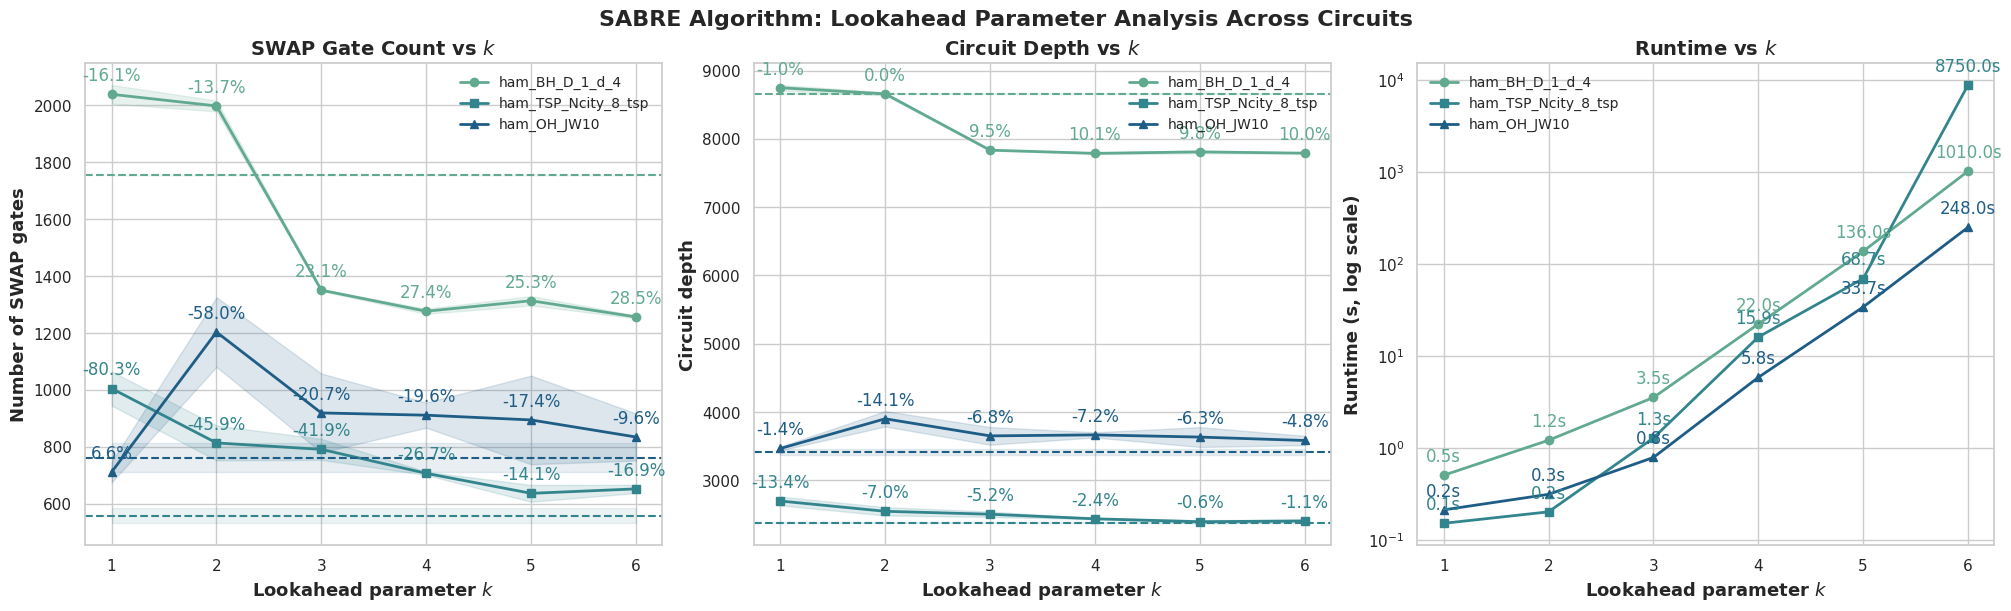

Write the Python code that produced this figure.
import numpy as np
import matplotlib.pyplot as plt
import seaborn as sns

# --- Style ---
sns.set_theme(style='whitegrid')
palette = sns.color_palette("crest", n_colors=3)  # one color per circuit
markers = ['o', 's', '^']  # circle, square, triangle

# --- Data ---
k_values = [1, 2, 3, 4, 5, 6]

# Circuit 1: ham_BH_D_1_d_4
ham_swaps = {
    1: [2018, 2085, 2092, 1973, 2053, 2017, 2025, 2037, 2037, 2055],
    2: [1990, 2008, 2022, 2004, 2016, 1948, 2000, 1998, 1994, 2002],
    3: [1348, 1345, 1348, 1348, 1355, 1351, 1355, 1349, 1349, 1355],
    4: [1265, 1273, 1274, 1266, 1266, 1282, 1294, 1278, 1286, 1278],
    5: [1310, 1300, 1340, 1335, 1310, 1310, 1325, 1300, 1320, 1282],
    6: [1257, 1257, 1262, 1262, 1251, 1251, 1264, 1254, 1257, 1248],
}

ham_depth = {
    1: [8730, 8797, 8823, 8663, 8761, 8719, 8726, 8754, 8753, 8757],
    2: [8650, 8662, 8694, 8661, 8686, 8601, 8666, 8650, 8659, 8660],
    3: [7831, 7827, 7832, 7834, 7838, 7834, 7836, 7832, 7832, 7844],
    4: [7783, 7795, 7792, 7786, 7764, 7785, 7803, 7790, 7787, 7788],
    5: [7808, 7800, 7845, 7832, 7807, 7808, 7803, 7806, 7823, 7754],
    6: [7793, 7796, 7797, 7788, 7796, 7787, 7784, 7796, 7779, 7783],
}

ham_runtime = [0.5, 1.2, 3.5, 22, 136, 1010]

ham_qiskit_swaps_vals = [1757]
ham_qiskit_depth_vals = [8665, 8661, 8661, 8663, 8665, 8655, 8663, 8659, 8653, 8655]
ham_qiskit_swaps = np.mean(ham_qiskit_swaps_vals)
ham_qiskit_swaps_std = np.std(ham_qiskit_swaps_vals)
ham_qiskit_depth = np.mean(ham_qiskit_depth_vals)
ham_qiskit_depth_std = np.std(ham_qiskit_depth_vals)

# Circuit 2: ham_TSP_Ncity_8_tsp
uly_swaps = {
    1: [1011, 1008, 1111, 882, 962, 1062, 1000, 958, 997, 1054],
    2: [711, 814, 864, 874, 757, 887, 760, 749, 832, 884],
    3: [760, 807, 847, 800, 752, 827, 809, 771, 813, 719],
    4: [719, 707, 699, 711, 699, 707, 711, 703, 703, 703],
    5: [640, 635, 629, 659, 609, 649, 629, 610, 705, 594],
    6: [670, 629, 664, 658, 658, 663, 633, 629, 658, 653],
}

uly_depth = {
    1: [2723, 2681, 2819, 2603, 2640, 2783, 2650, 2671, 2647, 2726],
    2: [2470, 2535, 2557, 2614, 2515, 2620, 2446, 2497, 2544, 2637],
    3: [2478, 2496, 2534, 2545, 2473, 2563, 2510, 2471, 2514, 2422],
    4: [2448, 2434, 2422, 2443, 2428, 2433, 2442, 2428, 2429, 2430],
    5: [2393, 2385, 2392, 2419, 2370, 2406, 2391, 2374, 2431, 2348],
    6: [2426, 2377, 2424, 2409, 2409, 2407, 2383, 2377, 2411, 2404],
}

uly_runtime = [0.15, 0.2, 1.27, 15.9, 68.7, 8750]

uly_qiskit_swaps_vals = [607, 584, 574, 575, 552, 518, 550, 557, 526, 529]
uly_qiskit_depth_vals = [2388, 2371, 2386, 2374, 2389, 2374, 2368, 2377, 2358, 2380]
uly_qiskit_swaps = np.mean(uly_qiskit_swaps_vals)
uly_qiskit_swaps_std = np.std(uly_qiskit_swaps_vals)
uly_qiskit_depth = np.mean(uly_qiskit_depth_vals)
uly_qiskit_depth_std = np.std(uly_qiskit_depth_vals)

# Circuit 3: ham_OH_JW10
oh_swaps = {
    1: [763, 677, 741, 743, 705, 679, 673, 657, 753, 715],
    2: [946, 1202, 1106, 1228, 1294, 1348, 1092, 1312, 1340, 1162],
    3: [819, 980, 687, 1048, 723, 885, 993, 1110, 867, 1074],
    4: [827, 915, 939, 930, 923, 843, 962, 918, 883, 967],
    5: [974, 789, 1076, 911, 691, 1061, 799, 699, 1149, 791],
    6: [820, 850, 988, 719, 832, 868, 928, 689, 832, 814],
}

oh_depth = {
    1: [3495, 3434, 3494, 3494, 3455, 3439, 3434, 3427, 3497, 3468],
    2: [3663, 3907, 3814, 3909, 3975, 4034, 3783, 4018, 4006, 3880],
    3: [3547, 3678, 3449, 3757, 3453, 3615, 3702, 3838, 3632, 3812],
    4: [3592, 3647, 3667, 3702, 3688, 3625, 3728, 3663, 3636, 3683],
    5: [3709, 3532, 3787, 3653, 3441, 3788, 3551, 3459, 3875, 3514],
    6: [3588, 3601, 3700, 3475, 3582, 3608, 3655, 3462, 3570, 3568],
}

oh_runtime = [0.21, 0.31, 0.78, 5.79, 33.7, 248]

oh_qiskit_swaps_vals = [813, 705, 745, 735, 743, 751, 695, 868, 814, 743]
oh_qiskit_depth_vals = [3442, 3383, 3393, 3388, 3400, 3419, 3362, 3510, 3489, 3373]
oh_qiskit_swaps = np.mean(oh_qiskit_swaps_vals)
oh_qiskit_swaps_std = np.std(oh_qiskit_swaps_vals)
oh_qiskit_depth = np.mean(oh_qiskit_depth_vals)
oh_qiskit_depth_std = np.std(oh_qiskit_depth_vals)

# Organize into a dict
circuits = {
    "ham_BH_D_1_d_4": (ham_swaps, ham_depth, ham_runtime, ham_qiskit_swaps, ham_qiskit_swaps_std, ham_qiskit_depth, ham_qiskit_depth_std),
    "ham_TSP_Ncity_8_tsp": (uly_swaps, uly_depth, uly_runtime, uly_qiskit_swaps, uly_qiskit_swaps_std, uly_qiskit_depth, uly_qiskit_depth_std),
    "ham_OH_JW10": (oh_swaps, oh_depth, oh_runtime, oh_qiskit_swaps, oh_qiskit_swaps_std, oh_qiskit_depth, oh_qiskit_depth_std),
}

# --- Plot ---
fig, axs = plt.subplots(1, 3, figsize=(20, 6), constrained_layout=True)

for i, (circuit, (swaps, depths, runtimes, q_swaps, q_swaps_std, q_depth, q_depth_std)) in enumerate(circuits.items()):
    color = palette[i]
    marker = markers[i]

    # Compute means & stds
    swaps_means = [np.mean(swaps[k]) for k in k_values]
    swaps_stds = [np.std(swaps[k]) for k in k_values]
    depth_means = [np.mean(depths[k]) for k in k_values]
    depth_stds = [np.std(depths[k]) for k in k_values]

    # Subplot 1: Swaps
    axs[0].fill_between(k_values,
                        np.array(swaps_means) - np.array(swaps_stds),
                        np.array(swaps_means) + np.array(swaps_stds),
                        alpha=0.15, color=color)
    axs[0].plot(k_values, swaps_means, marker+'-', linewidth=2, markersize=6,
                label=f'{circuit}', color=color)
    axs[0].axhline(y=q_swaps, color=color, linestyle='--', linewidth=1.5)
    axs[0].fill_between(k_values, q_swaps - q_swaps_std, q_swaps + q_swaps_std,
                        color=color, alpha=0.1)

    # Annotate relative improvement at each k
    for j, k in enumerate(k_values):
        improvement = (q_swaps - swaps_means[j]) / q_swaps * 100
        axs[0].annotate(f"{improvement:.1f}%", (k, swaps_means[j]),
                        textcoords="offset points", xytext=(0, 10), ha='center', color=color)

    # Subplot 2: Depth
    axs[1].fill_between(k_values,
                        np.array(depth_means) - np.array(depth_stds),
                        np.array(depth_means) + np.array(depth_stds),
                        alpha=0.15, color=color)
    axs[1].plot(k_values, depth_means, marker+'-', linewidth=2, markersize=6,
                label=f'{circuit}', color=color)
    axs[1].axhline(y=q_depth, color=color, linestyle='--', linewidth=1.5)
    axs[1].fill_between(k_values, q_depth - q_depth_std, q_depth + q_depth_std,
                        color=color, alpha=0.1)

    # Annotate relative improvement at each k
    for j, k in enumerate(k_values):
        improvement = (q_depth - depth_means[j]) / q_depth * 100
        axs[1].annotate(f"{improvement:.1f}%", (k, depth_means[j]),
                        textcoords="offset points", xytext=(0, 10), ha='center', color=color)

    # Subplot 3: Runtime
    axs[2].semilogy(k_values, runtimes, marker+'-', linewidth=2, markersize=6,
                    label=f'{circuit}', color=color)

    # Annotate runtime at each k
    for j, k in enumerate(k_values):
        axs[2].annotate(f"{runtimes[j]:.1f}s", (k, runtimes[j]),
                        textcoords="offset points", xytext=(0, 10), ha='center', color=color)

# --- Formatting ---
axs[0].set_xlabel('Lookahead parameter $k$', fontsize=13, fontweight='bold')
axs[0].set_ylabel('Number of SWAP gates', fontsize=13, fontweight='bold')
axs[0].set_title('SWAP Gate Count vs $k$', fontsize=14, fontweight='bold')
axs[0].legend(fontsize=10, loc='upper right', frameon=False)

axs[1].set_xlabel('Lookahead parameter $k$', fontsize=13, fontweight='bold')
axs[1].set_ylabel('Circuit depth', fontsize=13, fontweight='bold')
axs[1].set_title('Circuit Depth vs $k$', fontsize=14, fontweight='bold')
axs[1].legend(fontsize=10, loc='upper right', frameon=False)

axs[2].set_xlabel('Lookahead parameter $k$', fontsize=13, fontweight='bold')
axs[2].set_ylabel('Runtime (s, log scale)', fontsize=13, fontweight='bold')
axs[2].set_title('Runtime vs $k$', fontsize=14, fontweight='bold')
axs[2].legend(fontsize=10, loc='upper left', frameon=False)

plt.suptitle('SABRE Algorithm: Lookahead Parameter Analysis Across Circuits',
             fontsize=16, fontweight='bold')
plt.show()
